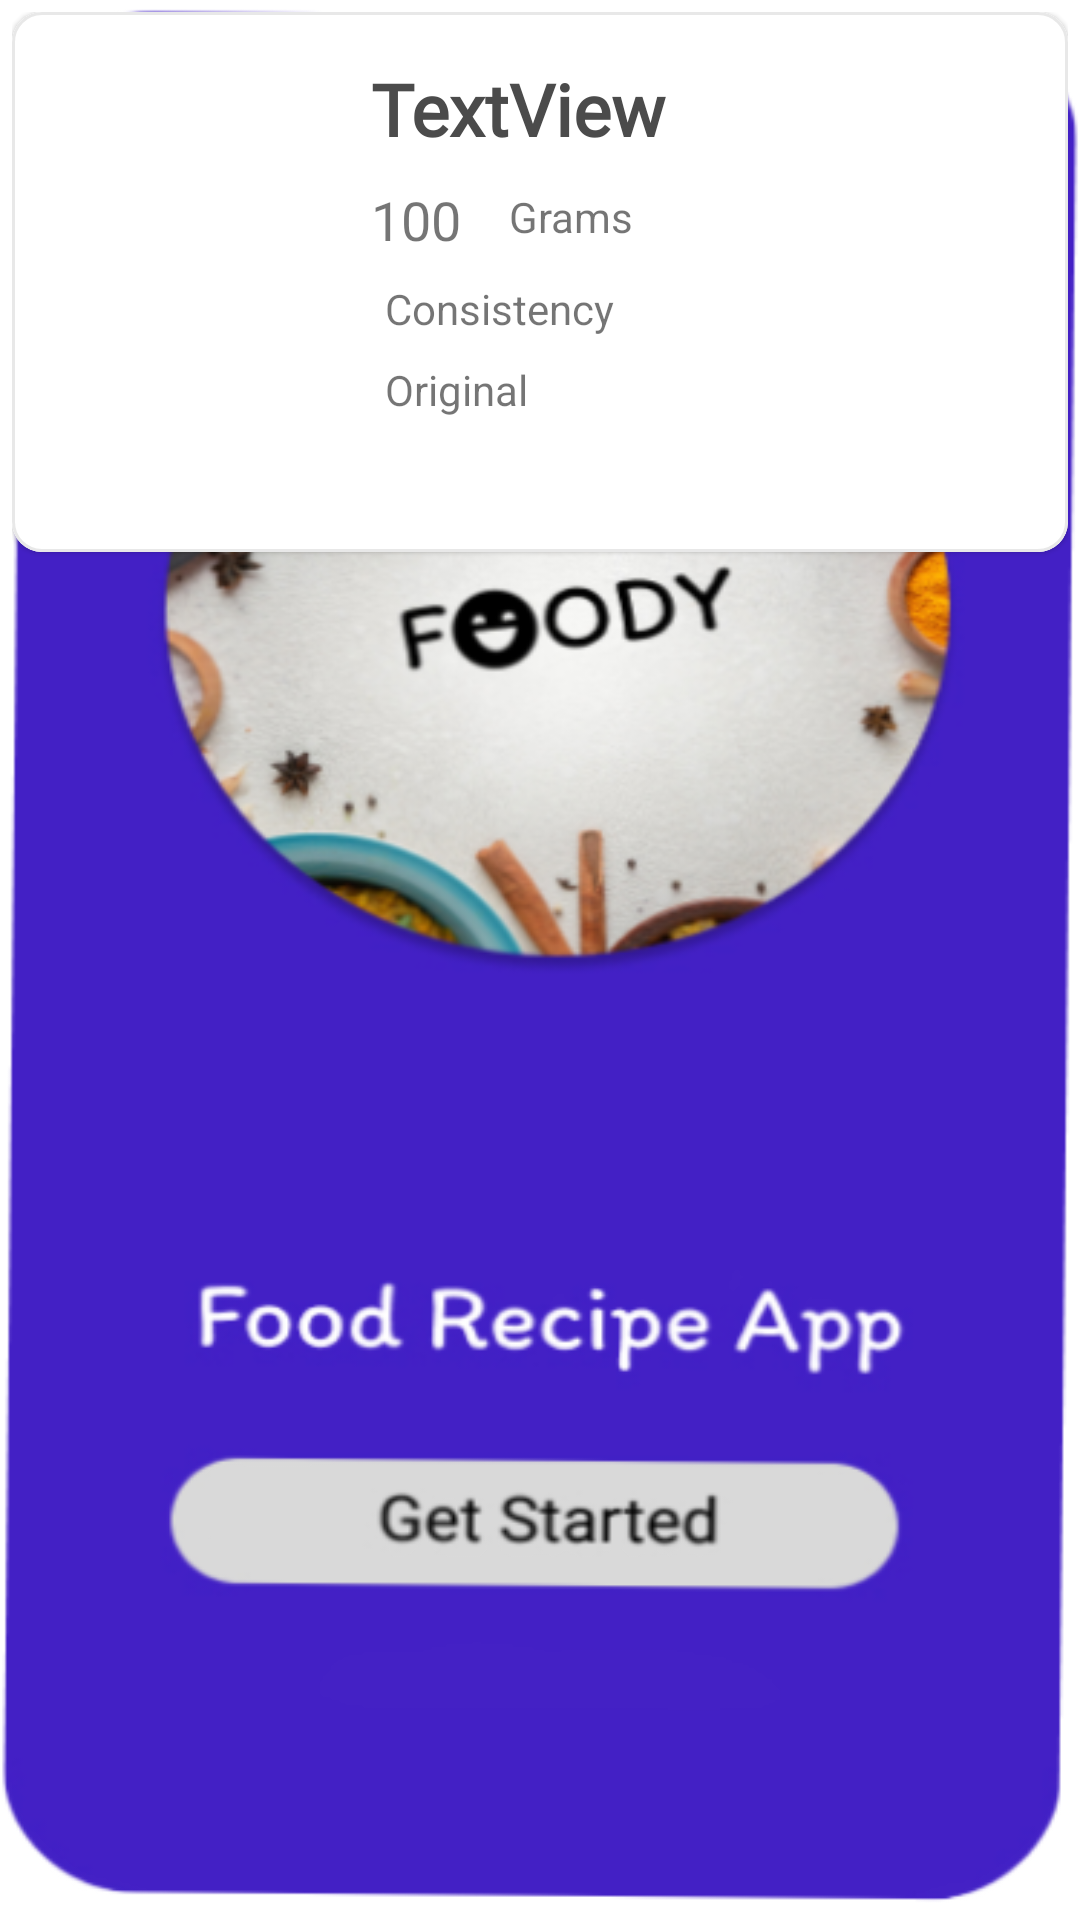

Layout XML and referenced resources for this Android screen:
<!-- AndroidManifest.xml: application theme SplashScreenStyle -->
<!-- res/layout/ingredients_row_layout.xml -->
<?xml version="1.0" encoding="utf-8"?>
<androidx.constraintlayout.widget.ConstraintLayout xmlns:android="http://schemas.android.com/apk/res/android"
    xmlns:app="http://schemas.android.com/apk/res-auto"
    xmlns:tools="http://schemas.android.com/tools"
    android:layout_width="match_parent"
    android:layout_height="wrap_content"
    android:padding="4dp">

    <com.google.android.material.card.MaterialCardView
        android:id="@+id/materialCardView2"
        android:layout_width="match_parent"
        android:layout_height="wrap_content"
        app:cardCornerRadius="10dp"
        app:layout_constraintBottom_toBottomOf="parent"
        app:layout_constraintEnd_toEndOf="parent"
        app:layout_constraintHorizontal_bias="0.0"
        app:layout_constraintStart_toStartOf="parent"
        app:layout_constraintTop_toTopOf="parent"
        app:layout_constraintVertical_bias="0.0"
        app:strokeColor="@color/strokeColor"
        app:strokeWidth="1dp">

        <androidx.constraintlayout.widget.ConstraintLayout
            android:id="@+id/ingredient_background"
            android:layout_width="match_parent"
            android:layout_height="180dp"
            android:background="@color/cardBackgroundColor">


            <View
                android:id="@+id/white_background"
                android:layout_width="120dp"
                android:layout_height="wrap_content"
                app:layout_constraintBottom_toBottomOf="parent"
                app:layout_constraintStart_toStartOf="parent"
                app:layout_constraintTop_toTopOf="parent" />

            <ImageView
                android:id="@+id/ingredientImageView"
                android:layout_width="115dp"
                android:layout_height="152dp"

                android:layout_marginStart="8dp"
                android:contentDescription="@string/todo"
                android:scaleType="fitCenter"
                app:layout_constraintBottom_toBottomOf="parent"
                app:layout_constraintEnd_toEndOf="@+id/white_background"
                app:layout_constraintStart_toStartOf="parent"
                app:layout_constraintTop_toTopOf="parent"
                app:layout_constraintVertical_bias="0.5"
                tools:srcCompat="@tools:sample/avatars" />

            <TextView
                android:id="@+id/ingredient_main"
                android:layout_width="254dp"
                android:layout_height="33dp"
                android:layout_marginStart="21dp"
                android:layout_marginTop="16dp"
                android:fontFamily="@font/courgette"
                android:text="@string/textview"
                android:textColor="@color/ingredient_title_color"
                android:textSize="24sp"
                android:textStyle="bold"
                app:layout_constraintEnd_toEndOf="parent"
                app:layout_constraintStart_toEndOf="@+id/white_background"
                app:layout_constraintTop_toTopOf="parent" />

            <TextView
                android:id="@+id/ingredient_unit_num"
                android:layout_width="wrap_content"
                android:layout_height="wrap_content"
                android:layout_marginTop="8dp"
                android:text="@string/_100"
                android:textSize="18sp"
                app:layout_constraintStart_toStartOf="@+id/ingredient_main"
                app:layout_constraintTop_toBottomOf="@+id/ingredient_main" />

            <TextView
                android:id="@+id/ingredient_unit"
                android:layout_width="wrap_content"
                android:layout_height="wrap_content"
                android:layout_marginStart="16dp"
                android:layout_marginBottom="10dp"
                android:text="@string/grams"
                app:layout_constraintBottom_toTopOf="@+id/ingredient_consistency"
                app:layout_constraintStart_toEndOf="@+id/ingredient_unit_num"
                app:layout_constraintTop_toTopOf="@+id/ingredient_unit_num" />

            <TextView
                android:id="@+id/ingredient_consistency"
                android:layout_width="251dp"
                android:layout_height="wrap_content"
                android:layout_marginStart="26dp"
                android:layout_marginTop="8dp"
                android:text="@string/consistency"
                app:layout_constraintEnd_toEndOf="parent"
                app:layout_constraintStart_toEndOf="@+id/ingredientImageView"
                app:layout_constraintTop_toBottomOf="@+id/ingredient_unit_num" />

            <TextView
                android:id="@+id/ingredient_original"
                android:layout_width="251dp"
                android:layout_height="wrap_content"
                android:layout_marginStart="26dp"
                android:layout_marginTop="8dp"
                android:text="@string/original"
                app:layout_constraintEnd_toEndOf="parent"
                app:layout_constraintStart_toEndOf="@+id/ingredientImageView"
                app:layout_constraintTop_toBottomOf="@+id/ingredient_consistency" />


        </androidx.constraintlayout.widget.ConstraintLayout>

    </com.google.android.material.card.MaterialCardView>

</androidx.constraintlayout.widget.ConstraintLayout>
<!-- resources referenced by this layout -->
<resources>
  <color name="cardBackgroundColor">@color/white</color>
  <color name="ingredient_title_color">@color/darkGray</color>
  <color name="strokeColor">@color/lightMediumGray</color>
  <string name="_100">100</string>
  <string name="consistency">Consistency</string>
  <string name="grams">Grams</string>
  <string name="original">Original</string>
  <string name="textview">TextView</string>
  <string name="todo">TODO</string>
  <style name="SplashScreenStyle" parent="Theme.MaterialComponents.DayNight.NoActionBar">
          <item name="android:windowBackground">@drawable/splash_screen</item>
          <item name="android:windowTranslucentNavigation">true</item>
      </style>
  <color name="white">#FFFFFFFF</color>
  <color name="darkGray">#4B4B4B</color>
  <color name="lightMediumGray">#80D1D1D1</color>
  <!-- drawable splash_screen: png bitmap (drawable, 138764 bytes) -->
</resources>
